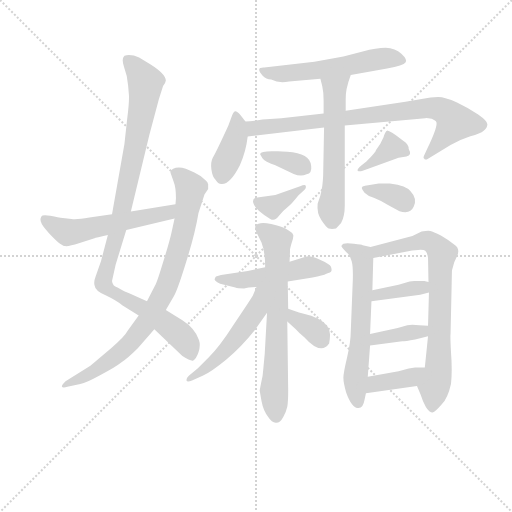
t = 0.00 s
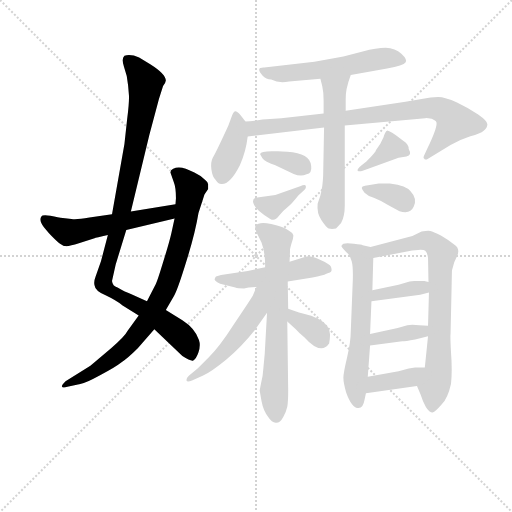
t = 2.75 s
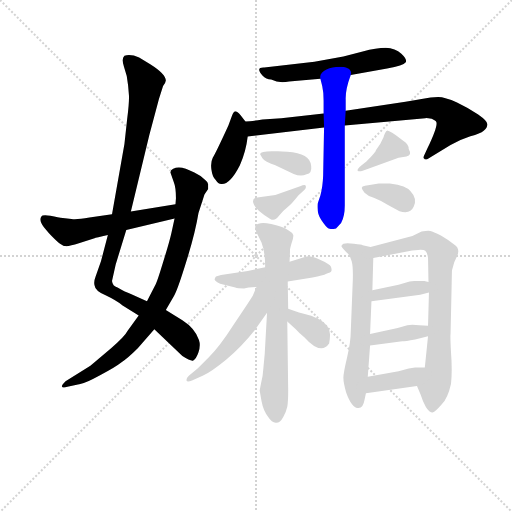
t = 5.51 s
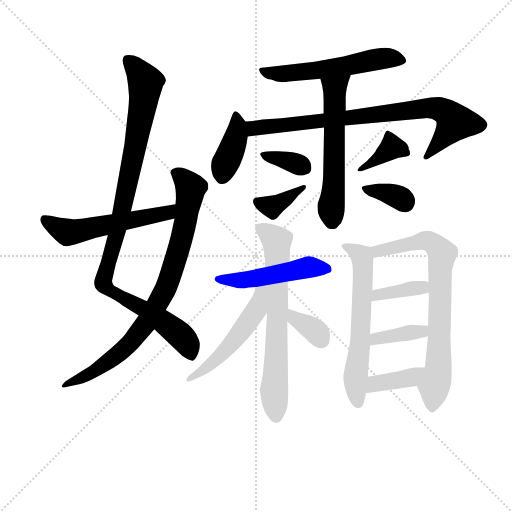
t = 8.26 s
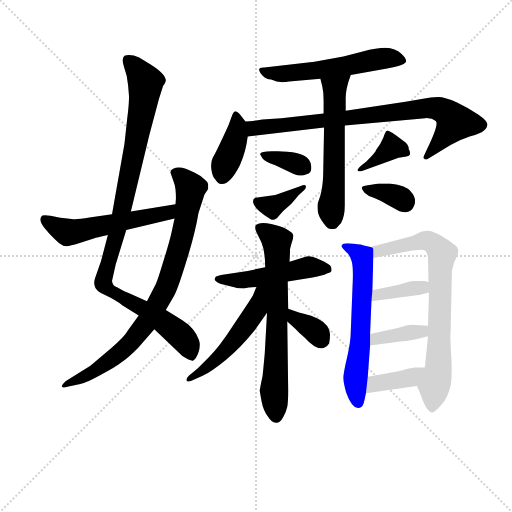
t = 11.01 s
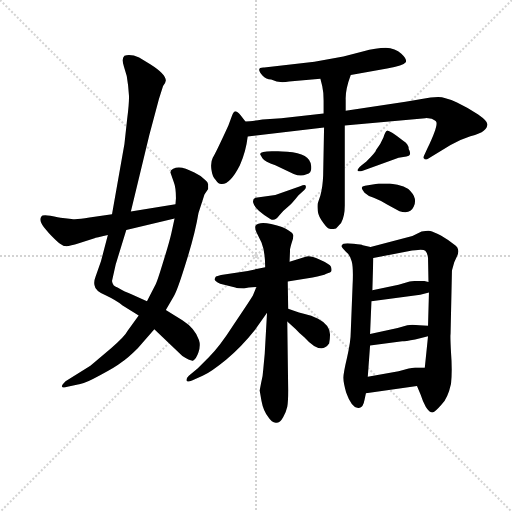
t = 13.77 s

The animated SVG that drew these frames (rendered in a browser with its animation timeline set to each time). Animation: 20 CSS @keyframes rules; one cycle of 13.77 s.

<svg version="1.1" viewBox="0 0 1024 1024" xmlns="http://www.w3.org/2000/svg">
  <g stroke="lightgray" stroke-dasharray="1,1" stroke-width="1" transform="scale(4, 4)">
    <line x1="0" y1="0" x2="256" y2="256"></line>
    <line x1="256" y1="0" x2="0" y2="256"></line>
    <line x1="128" y1="0" x2="128" y2="256"></line>
    <line x1="0" y1="128" x2="256" y2="128"></line>
  </g>
<g transform="scale(0.92, -0.92) translate(60, -900)">
   <style type="text/css">
    @keyframes keyframes0 {
      from {
       stroke: blue;
       stroke-dashoffset: 1022;
       stroke-width: 128;
       }
       77% {
       animation-timing-function: step-end;
       stroke: blue;
       stroke-dashoffset: 0;
       stroke-width: 128;
       }
       to {
       stroke: black;
       stroke-width: 1024;
       }
       }
       #make-me-a-hanzi-animation-0 {
         animation: keyframes0 1.081706s both;
         animation-delay: 0.000000s;
         animation-timing-function: linear;
       }
    @keyframes keyframes1 {
      from {
       stroke: blue;
       stroke-dashoffset: 840;
       stroke-width: 128;
       }
       73% {
       animation-timing-function: step-end;
       stroke: blue;
       stroke-dashoffset: 0;
       stroke-width: 128;
       }
       to {
       stroke: black;
       stroke-width: 1024;
       }
       }
       #make-me-a-hanzi-animation-1 {
         animation: keyframes1 0.933594s both;
         animation-delay: 1.081706s;
         animation-timing-function: linear;
       }
    @keyframes keyframes2 {
      from {
       stroke: blue;
       stroke-dashoffset: 551;
       stroke-width: 128;
       }
       64% {
       animation-timing-function: step-end;
       stroke: blue;
       stroke-dashoffset: 0;
       stroke-width: 128;
       }
       to {
       stroke: black;
       stroke-width: 1024;
       }
       }
       #make-me-a-hanzi-animation-2 {
         animation: keyframes2 0.698405s both;
         animation-delay: 2.015299s;
         animation-timing-function: linear;
       }
    @keyframes keyframes3 {
      from {
       stroke: blue;
       stroke-dashoffset: 562;
       stroke-width: 128;
       }
       65% {
       animation-timing-function: step-end;
       stroke: blue;
       stroke-dashoffset: 0;
       stroke-width: 128;
       }
       to {
       stroke: black;
       stroke-width: 1024;
       }
       }
       #make-me-a-hanzi-animation-3 {
         animation: keyframes3 0.707357s both;
         animation-delay: 2.713704s;
         animation-timing-function: linear;
       }
    @keyframes keyframes4 {
      from {
       stroke: blue;
       stroke-dashoffset: 396;
       stroke-width: 128;
       }
       56% {
       animation-timing-function: step-end;
       stroke: blue;
       stroke-dashoffset: 0;
       stroke-width: 128;
       }
       to {
       stroke: black;
       stroke-width: 1024;
       }
       }
       #make-me-a-hanzi-animation-4 {
         animation: keyframes4 0.572266s both;
         animation-delay: 3.421061s;
         animation-timing-function: linear;
       }
    @keyframes keyframes5 {
      from {
       stroke: blue;
       stroke-dashoffset: 820;
       stroke-width: 128;
       }
       73% {
       animation-timing-function: step-end;
       stroke: blue;
       stroke-dashoffset: 0;
       stroke-width: 128;
       }
       to {
       stroke: black;
       stroke-width: 1024;
       }
       }
       #make-me-a-hanzi-animation-5 {
         animation: keyframes5 0.917318s both;
         animation-delay: 3.993327s;
         animation-timing-function: linear;
       }
    @keyframes keyframes6 {
      from {
       stroke: blue;
       stroke-dashoffset: 586;
       stroke-width: 128;
       }
       66% {
       animation-timing-function: step-end;
       stroke: blue;
       stroke-dashoffset: 0;
       stroke-width: 128;
       }
       to {
       stroke: black;
       stroke-width: 1024;
       }
       }
       #make-me-a-hanzi-animation-6 {
         animation: keyframes6 0.726888s both;
         animation-delay: 4.910645s;
         animation-timing-function: linear;
       }
    @keyframes keyframes7 {
      from {
       stroke: blue;
       stroke-dashoffset: 354;
       stroke-width: 128;
       }
       54% {
       animation-timing-function: step-end;
       stroke: blue;
       stroke-dashoffset: 0;
       stroke-width: 128;
       }
       to {
       stroke: black;
       stroke-width: 1024;
       }
       }
       #make-me-a-hanzi-animation-7 {
         animation: keyframes7 0.538086s both;
         animation-delay: 5.637533s;
         animation-timing-function: linear;
       }
    @keyframes keyframes8 {
      from {
       stroke: blue;
       stroke-dashoffset: 366;
       stroke-width: 128;
       }
       54% {
       animation-timing-function: step-end;
       stroke: blue;
       stroke-dashoffset: 0;
       stroke-width: 128;
       }
       to {
       stroke: black;
       stroke-width: 1024;
       }
       }
       #make-me-a-hanzi-animation-8 {
         animation: keyframes8 0.547852s both;
         animation-delay: 6.175618s;
         animation-timing-function: linear;
       }
    @keyframes keyframes9 {
      from {
       stroke: blue;
       stroke-dashoffset: 372;
       stroke-width: 128;
       }
       55% {
       animation-timing-function: step-end;
       stroke: blue;
       stroke-dashoffset: 0;
       stroke-width: 128;
       }
       to {
       stroke: black;
       stroke-width: 1024;
       }
       }
       #make-me-a-hanzi-animation-9 {
         animation: keyframes9 0.552734s both;
         animation-delay: 6.723470s;
         animation-timing-function: linear;
       }
    @keyframes keyframes10 {
      from {
       stroke: blue;
       stroke-dashoffset: 351;
       stroke-width: 128;
       }
       53% {
       animation-timing-function: step-end;
       stroke: blue;
       stroke-dashoffset: 0;
       stroke-width: 128;
       }
       to {
       stroke: black;
       stroke-width: 1024;
       }
       }
       #make-me-a-hanzi-animation-10 {
         animation: keyframes10 0.535645s both;
         animation-delay: 7.276204s;
         animation-timing-function: linear;
       }
    @keyframes keyframes11 {
      from {
       stroke: blue;
       stroke-dashoffset: 495;
       stroke-width: 128;
       }
       62% {
       animation-timing-function: step-end;
       stroke: blue;
       stroke-dashoffset: 0;
       stroke-width: 128;
       }
       to {
       stroke: black;
       stroke-width: 1024;
       }
       }
       #make-me-a-hanzi-animation-11 {
         animation: keyframes11 0.652832s both;
         animation-delay: 7.811849s;
         animation-timing-function: linear;
       }
    @keyframes keyframes12 {
      from {
       stroke: blue;
       stroke-dashoffset: 682;
       stroke-width: 128;
       }
       69% {
       animation-timing-function: step-end;
       stroke: blue;
       stroke-dashoffset: 0;
       stroke-width: 128;
       }
       to {
       stroke: black;
       stroke-width: 1024;
       }
       }
       #make-me-a-hanzi-animation-12 {
         animation: keyframes12 0.805013s both;
         animation-delay: 8.464681s;
         animation-timing-function: linear;
       }
    @keyframes keyframes13 {
      from {
       stroke: blue;
       stroke-dashoffset: 518;
       stroke-width: 128;
       }
       63% {
       animation-timing-function: step-end;
       stroke: blue;
       stroke-dashoffset: 0;
       stroke-width: 128;
       }
       to {
       stroke: black;
       stroke-width: 1024;
       }
       }
       #make-me-a-hanzi-animation-13 {
         animation: keyframes13 0.671549s both;
         animation-delay: 9.269694s;
         animation-timing-function: linear;
       }
    @keyframes keyframes14 {
      from {
       stroke: blue;
       stroke-dashoffset: 348;
       stroke-width: 128;
       }
       53% {
       animation-timing-function: step-end;
       stroke: blue;
       stroke-dashoffset: 0;
       stroke-width: 128;
       }
       to {
       stroke: black;
       stroke-width: 1024;
       }
       }
       #make-me-a-hanzi-animation-14 {
         animation: keyframes14 0.533203s both;
         animation-delay: 9.941243s;
         animation-timing-function: linear;
       }
    @keyframes keyframes15 {
      from {
       stroke: blue;
       stroke-dashoffset: 614;
       stroke-width: 128;
       }
       67% {
       animation-timing-function: step-end;
       stroke: blue;
       stroke-dashoffset: 0;
       stroke-width: 128;
       }
       to {
       stroke: black;
       stroke-width: 1024;
       }
       }
       #make-me-a-hanzi-animation-15 {
         animation: keyframes15 0.749674s both;
         animation-delay: 10.474447s;
         animation-timing-function: linear;
       }
    @keyframes keyframes16 {
      from {
       stroke: blue;
       stroke-dashoffset: 756;
       stroke-width: 128;
       }
       71% {
       animation-timing-function: step-end;
       stroke: blue;
       stroke-dashoffset: 0;
       stroke-width: 128;
       }
       to {
       stroke: black;
       stroke-width: 1024;
       }
       }
       #make-me-a-hanzi-animation-16 {
         animation: keyframes16 0.865234s both;
         animation-delay: 11.224121s;
         animation-timing-function: linear;
       }
    @keyframes keyframes17 {
      from {
       stroke: blue;
       stroke-dashoffset: 375;
       stroke-width: 128;
       }
       55% {
       animation-timing-function: step-end;
       stroke: blue;
       stroke-dashoffset: 0;
       stroke-width: 128;
       }
       to {
       stroke: black;
       stroke-width: 1024;
       }
       }
       #make-me-a-hanzi-animation-17 {
         animation: keyframes17 0.555176s both;
         animation-delay: 12.089355s;
         animation-timing-function: linear;
       }
    @keyframes keyframes18 {
      from {
       stroke: blue;
       stroke-dashoffset: 378;
       stroke-width: 128;
       }
       55% {
       animation-timing-function: step-end;
       stroke: blue;
       stroke-dashoffset: 0;
       stroke-width: 128;
       }
       to {
       stroke: black;
       stroke-width: 1024;
       }
       }
       #make-me-a-hanzi-animation-18 {
         animation: keyframes18 0.557617s both;
         animation-delay: 12.644531s;
         animation-timing-function: linear;
       }
    @keyframes keyframes19 {
      from {
       stroke: blue;
       stroke-dashoffset: 385;
       stroke-width: 128;
       }
       56% {
       animation-timing-function: step-end;
       stroke: blue;
       stroke-dashoffset: 0;
       stroke-width: 128;
       }
       to {
       stroke: black;
       stroke-width: 1024;
       }
       }
       #make-me-a-hanzi-animation-19 {
         animation: keyframes19 0.563314s both;
         animation-delay: 13.202148s;
         animation-timing-function: linear;
       }
</style>
<path d="M 218.5 714.0 L 220.5 691.0 Q 220.5 672.0 216.5 642.0 L 210.5 587.0 L 183.5 434.0 L 174.5 389.0 L 159.5 332.0 L 147.5 298.0 Q 143.5 288.0 145.5 280.0 Q 146.5 268.0 169.5 258.0 Q 192.5 247.0 206.5 236.0 L 241.5 214.0 L 275.5 184.0 L 336.5 126.0 Q 353.5 115.0 359.5 116.0 Q 366.5 119.0 371.5 134.0 Q 376.5 149.0 372.5 161.0 Q 364.5 186.0 336.5 204.0 L 300.5 226.0 L 259.5 245.0 L 224.5 261.0 Q 212.5 265.0 195.5 275.0 Q 184.5 278.0 183.5 289.0 L 191.5 325.0 L 214.5 400.0 L 224.5 440.0 L 264.5 606.0 L 285.5 685.0 L 294.5 713.0 Q 300.5 721.0 300.5 725.0 Q 300.5 739.0 267.5 760.0 L 242.5 775.0 Q 224.5 783.0 210.5 779.0 Q 203.5 773.0 209.5 755.0 Q 216.5 737.0 218.5 714.0 Z" fill="lightgray"></path> 
<path d="M 241.5 214.0 L 217.5 181.0 Q 211.5 169.0 181.5 143.0 L 136.5 105.0 L 82.5 71.0 Q 74.5 63.0 74.5 60.0 Q 75.5 56.0 86.5 59.0 L 114.5 65.0 Q 127.5 68.0 158.5 85.0 Q 189.5 101.0 203.5 112.0 Q 218.5 122.0 239.5 143.0 L 275.5 184.0 L 300.5 226.0 L 318.5 257.0 Q 326.5 271.0 345.5 333.0 Q 364.5 394.0 371.5 437.0 L 384.5 477.0 L 392.5 489.0 L 392.5 498.0 Q 393.5 503.0 385.5 509.0 Q 377.5 518.0 362.5 525.0 Q 331.5 542.0 316.5 533.0 Q 310.5 530.0 310.5 525.0 L 317.5 505.0 Q 322.5 493.0 322.5 469.0 L 321.5 456.0 L 319.5 425.0 L 312.5 393.0 Q 308.5 375.0 295.5 333.0 Q 282.5 290.0 278.5 282.0 L 259.5 245.0 L 241.5 214.0 Z" fill="lightgray"></path> 
<path d="M 183.5 434.0 L 134.5 427.0 Q 105.5 422.0 95.5 424.0 L 76.5 426.0 Q 67.5 427.0 49.5 431.0 Q 31.5 434.0 29.5 429.0 Q 24.5 420.0 35.5 406.0 L 46.5 393.0 Q 72.5 365.0 81.5 365.0 Q 90.5 364.0 111.5 371.0 L 145.5 382.0 Q 147.5 383.0 174.5 389.0 L 214.5 400.0 L 319.5 425.0 C 348.5 432.0 351.5 461.0 321.5 456.0 L 224.5 440.0 L 183.5 434.0 Z" fill="lightgray"></path> 
<path d="M 702.5 737.0 L 781.5 751.0 Q 817.5 757.0 821.5 764.0 Q 826.5 770.0 812.5 783.0 Q 799.5 795.0 778.5 796.0 Q 758.5 796.0 728.5 788.0 L 686.5 777.0 L 623.5 766.0 L 514.5 753.0 Q 494.5 754.0 510.5 736.0 Q 518.5 728.0 529.5 727.0 Q 547.5 718.0 568.5 723.0 L 636.5 729.0 L 702.5 737.0 Z" fill="lightgray"></path> 
<path d="M 473.5 636.0 L 463.5 649.0 Q 455.5 658.0 451.5 658.0 Q 448.5 658.0 444.5 649.0 L 436.5 627.0 Q 408.5 566.0 402.5 557.0 Q 397.5 547.0 399.5 532.0 Q 401.5 516.0 408.5 509.0 Q 414.5 499.0 422.5 500.0 Q 440.5 500.0 461.5 541.0 Q 474.5 569.0 478.5 603.0 C 481.5 626.0 481.5 626.0 473.5 636.0 Z" fill="lightgray"></path> 
<path d="M 551.5 643.0 L 510.5 640.0 Q 484.5 636.0 473.5 636.0 C 443.5 634.0 448.5 599.0 478.5 603.0 L 644.5 623.0 L 689.5 627.0 L 864.5 643.0 Q 865.5 644.0 878.5 642.0 Q 887.5 638.0 888.5 635.0 Q 892.5 626.0 869.5 578.0 L 863.5 565.0 Q 858.5 556.0 862.5 555.0 Q 864.5 551.0 870.5 555.0 L 919.5 585.0 Q 940.5 597.0 962.5 604.0 Q 984.5 610.0 991.5 616.0 Q 999.5 622.0 999.5 630.0 Q 999.5 637.0 979.5 651.0 Q 960.5 664.0 933.5 677.0 Q 907.5 689.0 892.5 689.0 Q 877.5 689.0 856.5 685.0 Q 836.5 681.0 821.5 679.0 L 691.5 659.0 L 643.5 653.0 L 551.5 643.0 Z" fill="lightgray"></path> 
<path d="M 644.5 623.0 L 642.5 518.0 Q 641.5 493.0 636.5 475.0 L 630.5 457.0 Q 628.5 436.0 638.5 422.0 Q 648.5 407.0 654.5 403.0 Q 661.5 401.0 670.5 403.0 L 681.5 415.0 Q 689.5 429.0 689.5 453.0 L 689.5 627.0 L 691.5 659.0 L 691.5 683.0 Q 690.5 705.0 702.5 737.0 C 712.5 765.0 629.5 758.0 636.5 729.0 L 640.5 713.0 Q 643.5 700.0 643.5 681.0 L 643.5 653.0 L 644.5 623.0 Z" fill="lightgray"></path> 
<path d="M 505.5 565.0 Q 505.5 564.0 510.5 556.0 Q 515.5 548.0 538.5 541.0 L 578.5 522.0 Q 593.5 515.0 606.5 521.0 Q 618.5 523.0 616.5 539.0 Q 614.5 567.0 564.5 570.0 Q 545.5 572.0 538.5 571.0 Q 506.5 572.0 505.5 565.0 Z" fill="lightgray"></path> 
<path d="M 588.5 475.0 L 601.5 487.0 Q 606.5 491.0 604.5 496.0 Q 603.5 500.0 592.5 495.0 L 538.5 476.0 L 495.5 470.0 Q 488.5 468.0 490.5 459.0 Q 493.5 445.0 527.5 424.0 Q 537.5 418.0 546.5 431.0 Q 556.5 443.0 565.5 450.0 Q 574.5 457.0 588.5 475.0 Z" fill="lightgray"></path> 
<path d="M 736.5 549.0 L 725.5 540.0 Q 715.5 531.0 717.5 529.0 Q 720.5 526.0 728.5 529.0 L 806.5 557.0 L 823.5 560.0 Q 836.5 562.0 828.5 576.0 Q 828.5 587.0 816.5 594.0 Q 786.5 617.0 781.5 616.0 Q 777.5 615.0 773.5 601.0 L 766.5 587.0 L 757.5 574.0 Q 757.5 570.0 736.5 549.0 Z" fill="lightgray"></path> 
<path d="M 732.5 481.0 Q 739.5 474.0 752.5 470.0 Q 765.5 465.0 782.5 455.0 L 808.5 441.0 Q 831.5 433.0 839.5 451.0 Q 847.5 468.0 832.5 484.0 Q 824.5 496.0 787.5 501.0 L 763.5 501.0 L 733.5 496.0 Q 726.5 495.0 726.5 492.0 Q 726.5 489.0 732.5 481.0 Z" fill="lightgray"></path> 
<path d="M 516.5 319.0 L 478.5 311.0 L 420.5 302.0 L 409.5 299.0 Q 407.5 297.0 406.5 293.0 Q 406.5 289.0 418.5 283.0 L 451.5 275.0 Q 456.5 273.0 470.5 273.0 Q 478.5 275.0 497.5 276.0 L 565.5 288.0 L 619.5 297.0 Q 642.5 301.0 649.5 305.0 Q 659.5 308.0 660.5 311.0 Q 661.5 314.0 659.5 320.0 Q 657.5 326.0 634.5 336.0 Q 612.5 346.0 604.5 342.0 L 569.5 331.0 L 516.5 319.0 Z" fill="lightgray"></path> 
<path d="M 520.5 220.0 L 515.5 131.0 L 512.5 99.0 Q 511.5 81.0 507.5 67.0 L 504.5 51.0 L 508.5 28.0 Q 512.5 6.0 523.5 -7.0 Q 530.5 -18.0 539.5 -19.0 Q 548.5 -20.0 555.5 -7.0 Q 562.5 6.0 564.5 16.0 Q 566.5 26.0 566.5 52.0 L 564.5 201.0 L 566.5 229.0 L 565.5 288.0 L 569.5 331.0 L 570.5 355.0 Q 569.5 356.0 573.5 370.0 Q 578.5 383.0 577.5 389.0 Q 576.5 394.0 567.5 399.0 Q 557.5 407.0 529.5 413.0 Q 502.5 419.0 495.5 409.0 Q 493.5 404.0 497.5 395.0 L 508.5 373.0 Q 516.5 353.0 516.5 319.0 L 520.5 220.0 Z" fill="lightgray"></path> 
<path d="M 497.5 276.0 L 489.5 257.0 Q 481.5 244.0 448.5 195.0 Q 416.5 145.0 394.5 124.0 L 369.5 99.0 L 350.5 83.0 Q 344.5 77.0 345.5 73.0 Q 346.5 68.0 357.5 73.0 L 380.5 83.0 Q 398.5 91.0 431.5 118.0 Q 464.5 145.0 494.5 183.0 L 520.5 220.0 C 568.5 288.0 509.5 304.0 497.5 276.0 Z" fill="lightgray"></path> 
<path d="M 564.5 201.0 L 582.5 185.0 Q 589.5 177.0 601.5 167.0 Q 637.5 127.0 655.5 153.0 Q 657.5 165.0 657.5 173.0 Q 656.5 194.0 631.5 207.0 Q 615.5 215.0 604.5 217.0 Q 594.5 219.0 566.5 229.0 C 538.5 239.0 542.5 221.0 564.5 201.0 Z" fill="lightgray"></path> 
<path d="M 745.5 363.0 L 728.5 367.0 Q 726.5 368.0 709.5 370.0 Q 692.5 372.0 686.5 370.0 Q 681.5 367.0 682.5 364.0 Q 683.5 361.0 692.5 352.0 Q 701.5 345.0 704.5 332.0 Q 708.5 318.0 706.5 280.0 L 702.5 178.0 Q 702.5 157.0 694.5 123.0 Q 686.5 89.0 686.5 79.0 Q 686.5 68.0 692.5 47.0 Q 704.5 13.0 719.5 13.0 Q 729.5 13.0 732.5 31.0 L 735.5 45.0 L 739.5 81.0 L 744.5 149.0 L 744.5 174.0 L 747.5 245.0 L 749.5 269.0 L 751.5 339.0 C 752.5 361.0 752.5 361.0 745.5 363.0 Z" fill="lightgray"></path> 
<path d="M 836.5 387.0 L 745.5 363.0 C 716.5 355.0 722.5 333.0 751.5 339.0 L 827.5 354.0 Q 859.5 360.0 864.5 355.0 Q 869.5 350.0 870.5 339.0 L 871.5 287.0 L 872.5 264.0 L 870.5 192.0 L 870.5 169.0 L 863.5 101.0 C 860.5 71.0 836.5 86.0 846.5 61.0 L 854.5 42.0 Q 858.5 29.0 865.5 16.0 Q 873.5 3.0 880.5 3.0 Q 886.5 5.0 899.5 20.0 Q 913.5 34.0 920.5 66.0 Q 923.5 94.0 920.5 133.0 Q 918.5 171.0 919.5 174.0 L 922.5 312.0 L 927.5 330.0 L 933.5 343.0 Q 941.5 360.0 926.5 369.0 Q 915.5 378.0 898.5 388.0 Q 881.5 397.0 875.5 398.0 Q 870.5 399.0 856.5 397.0 L 836.5 387.0 Z" fill="lightgray"></path> 
<path d="M 853.5 259.0 L 872.5 264.0 C 901.5 272.0 900.5 280.0 871.5 287.0 L 862.5 289.0 L 848.5 289.0 Q 836.5 290.0 830.5 288.0 L 806.5 281.0 L 749.5 269.0 C 720.5 263.0 717.5 241.0 747.5 245.0 L 853.5 259.0 Z" fill="lightgray"></path> 
<path d="M 842.5 162.0 L 870.5 169.0 C 899.5 176.0 900.5 190.0 870.5 192.0 L 851.5 193.0 Q 834.5 195.0 825.5 193.0 L 804.5 187.0 L 744.5 174.0 C 715.5 168.0 714.5 145.0 744.5 149.0 L 814.5 158.0 Q 820.5 158.0 842.5 162.0 Z" fill="lightgray"></path> 
<path d="M 735.5 45.0 L 846.5 61.0 C 876.5 65.0 893.5 101.0 863.5 101.0 L 842.5 101.0 L 828.5 99.0 L 806.5 93.0 L 739.5 81.0 C 709.5 76.0 705.5 41.0 735.5 45.0 Z" fill="lightgray"></path> 
      <clipPath id="make-me-a-hanzi-clip-0">
      <path d="M 218.5 714.0 L 220.5 691.0 Q 220.5 672.0 216.5 642.0 L 210.5 587.0 L 183.5 434.0 L 174.5 389.0 L 159.5 332.0 L 147.5 298.0 Q 143.5 288.0 145.5 280.0 Q 146.5 268.0 169.5 258.0 Q 192.5 247.0 206.5 236.0 L 241.5 214.0 L 275.5 184.0 L 336.5 126.0 Q 353.5 115.0 359.5 116.0 Q 366.5 119.0 371.5 134.0 Q 376.5 149.0 372.5 161.0 Q 364.5 186.0 336.5 204.0 L 300.5 226.0 L 259.5 245.0 L 224.5 261.0 Q 212.5 265.0 195.5 275.0 Q 184.5 278.0 183.5 289.0 L 191.5 325.0 L 214.5 400.0 L 224.5 440.0 L 264.5 606.0 L 285.5 685.0 L 294.5 713.0 Q 300.5 721.0 300.5 725.0 Q 300.5 739.0 267.5 760.0 L 242.5 775.0 Q 224.5 783.0 210.5 779.0 Q 203.5 773.0 209.5 755.0 Q 216.5 737.0 218.5 714.0 Z" fill="lightgray"></path>
      </clipPath>
      <path clip-path="url(#make-me-a-hanzi-clip-0)" d="M 216.5 771.0 L 236.5 751.0 L 256.5 717.0 L 223.5 528.0 L 165.5 282.0 L 326.5 177.0 L 345.5 156.0 L 357.5 125.0 " fill="none" id="make-me-a-hanzi-animation-0" stroke-dasharray="894 1788" stroke-linecap="round"></path>

      <clipPath id="make-me-a-hanzi-clip-1">
      <path d="M 241.5 214.0 L 217.5 181.0 Q 211.5 169.0 181.5 143.0 L 136.5 105.0 L 82.5 71.0 Q 74.5 63.0 74.5 60.0 Q 75.5 56.0 86.5 59.0 L 114.5 65.0 Q 127.5 68.0 158.5 85.0 Q 189.5 101.0 203.5 112.0 Q 218.5 122.0 239.5 143.0 L 275.5 184.0 L 300.5 226.0 L 318.5 257.0 Q 326.5 271.0 345.5 333.0 Q 364.5 394.0 371.5 437.0 L 384.5 477.0 L 392.5 489.0 L 392.5 498.0 Q 393.5 503.0 385.5 509.0 Q 377.5 518.0 362.5 525.0 Q 331.5 542.0 316.5 533.0 Q 310.5 530.0 310.5 525.0 L 317.5 505.0 Q 322.5 493.0 322.5 469.0 L 321.5 456.0 L 319.5 425.0 L 312.5 393.0 Q 308.5 375.0 295.5 333.0 Q 282.5 290.0 278.5 282.0 L 259.5 245.0 L 241.5 214.0 Z" fill="lightgray"></path>
      </clipPath>
      <path clip-path="url(#make-me-a-hanzi-clip-1)" d="M 321.5 523.0 L 343.5 508.0 L 354.5 492.0 L 334.5 380.0 L 299.5 270.0 L 259.5 200.0 L 219.5 150.0 L 145.5 93.0 L 80.5 64.0 " fill="none" id="make-me-a-hanzi-animation-1" stroke-dasharray="712 1424" stroke-linecap="round"></path>

      <clipPath id="make-me-a-hanzi-clip-2">
      <path d="M 183.5 434.0 L 134.5 427.0 Q 105.5 422.0 95.5 424.0 L 76.5 426.0 Q 67.5 427.0 49.5 431.0 Q 31.5 434.0 29.5 429.0 Q 24.5 420.0 35.5 406.0 L 46.5 393.0 Q 72.5 365.0 81.5 365.0 Q 90.5 364.0 111.5 371.0 L 145.5 382.0 Q 147.5 383.0 174.5 389.0 L 214.5 400.0 L 319.5 425.0 C 348.5 432.0 351.5 461.0 321.5 456.0 L 224.5 440.0 L 183.5 434.0 Z" fill="lightgray"></path>
      </clipPath>
      <path clip-path="url(#make-me-a-hanzi-clip-2)" d="M 36.5 423.0 L 70.5 401.0 L 95.5 395.0 L 293.5 434.0 L 315.5 449.0 " fill="none" id="make-me-a-hanzi-animation-2" stroke-dasharray="423 846" stroke-linecap="round"></path>

      <clipPath id="make-me-a-hanzi-clip-3">
      <path d="M 702.5 737.0 L 781.5 751.0 Q 817.5 757.0 821.5 764.0 Q 826.5 770.0 812.5 783.0 Q 799.5 795.0 778.5 796.0 Q 758.5 796.0 728.5 788.0 L 686.5 777.0 L 623.5 766.0 L 514.5 753.0 Q 494.5 754.0 510.5 736.0 Q 518.5 728.0 529.5 727.0 Q 547.5 718.0 568.5 723.0 L 636.5 729.0 L 702.5 737.0 Z" fill="lightgray"></path>
      </clipPath>
      <path clip-path="url(#make-me-a-hanzi-clip-3)" d="M 511.5 745.0 L 550.5 739.0 L 781.5 774.0 L 813.5 768.0 " fill="none" id="make-me-a-hanzi-animation-3" stroke-dasharray="434 868" stroke-linecap="round"></path>

      <clipPath id="make-me-a-hanzi-clip-4">
      <path d="M 473.5 636.0 L 463.5 649.0 Q 455.5 658.0 451.5 658.0 Q 448.5 658.0 444.5 649.0 L 436.5 627.0 Q 408.5 566.0 402.5 557.0 Q 397.5 547.0 399.5 532.0 Q 401.5 516.0 408.5 509.0 Q 414.5 499.0 422.5 500.0 Q 440.5 500.0 461.5 541.0 Q 474.5 569.0 478.5 603.0 C 481.5 626.0 481.5 626.0 473.5 636.0 Z" fill="lightgray"></path>
      </clipPath>
      <path clip-path="url(#make-me-a-hanzi-clip-4)" d="M 454.5 649.0 L 452.5 600.0 L 421.5 515.0 " fill="none" id="make-me-a-hanzi-animation-4" stroke-dasharray="268 536" stroke-linecap="round"></path>

      <clipPath id="make-me-a-hanzi-clip-5">
      <path d="M 551.5 643.0 L 510.5 640.0 Q 484.5 636.0 473.5 636.0 C 443.5 634.0 448.5 599.0 478.5 603.0 L 644.5 623.0 L 689.5 627.0 L 864.5 643.0 Q 865.5 644.0 878.5 642.0 Q 887.5 638.0 888.5 635.0 Q 892.5 626.0 869.5 578.0 L 863.5 565.0 Q 858.5 556.0 862.5 555.0 Q 864.5 551.0 870.5 555.0 L 919.5 585.0 Q 940.5 597.0 962.5 604.0 Q 984.5 610.0 991.5 616.0 Q 999.5 622.0 999.5 630.0 Q 999.5 637.0 979.5 651.0 Q 960.5 664.0 933.5 677.0 Q 907.5 689.0 892.5 689.0 Q 877.5 689.0 856.5 685.0 Q 836.5 681.0 821.5 679.0 L 691.5 659.0 L 643.5 653.0 L 551.5 643.0 Z" fill="lightgray"></path>
      </clipPath>
      <path clip-path="url(#make-me-a-hanzi-clip-5)" d="M 478.5 631.0 L 499.5 621.0 L 888.5 665.0 L 914.5 653.0 L 928.5 633.0 L 866.5 560.0 " fill="none" id="make-me-a-hanzi-animation-5" stroke-dasharray="692 1384" stroke-linecap="round"></path>

      <clipPath id="make-me-a-hanzi-clip-6">
      <path d="M 644.5 623.0 L 642.5 518.0 Q 641.5 493.0 636.5 475.0 L 630.5 457.0 Q 628.5 436.0 638.5 422.0 Q 648.5 407.0 654.5 403.0 Q 661.5 401.0 670.5 403.0 L 681.5 415.0 Q 689.5 429.0 689.5 453.0 L 689.5 627.0 L 691.5 659.0 L 691.5 683.0 Q 690.5 705.0 702.5 737.0 C 712.5 765.0 629.5 758.0 636.5 729.0 L 640.5 713.0 Q 643.5 700.0 643.5 681.0 L 643.5 653.0 L 644.5 623.0 Z" fill="lightgray"></path>
      </clipPath>
      <path clip-path="url(#make-me-a-hanzi-clip-6)" d="M 696.5 730.0 L 672.5 712.0 L 667.5 701.0 L 666.5 524.0 L 659.5 450.0 L 664.5 414.0 " fill="none" id="make-me-a-hanzi-animation-6" stroke-dasharray="458 916" stroke-linecap="round"></path>

      <clipPath id="make-me-a-hanzi-clip-7">
      <path d="M 505.5 565.0 Q 505.5 564.0 510.5 556.0 Q 515.5 548.0 538.5 541.0 L 578.5 522.0 Q 593.5 515.0 606.5 521.0 Q 618.5 523.0 616.5 539.0 Q 614.5 567.0 564.5 570.0 Q 545.5 572.0 538.5 571.0 Q 506.5 572.0 505.5 565.0 Z" fill="lightgray"></path>
      </clipPath>
      <path clip-path="url(#make-me-a-hanzi-clip-7)" d="M 511.5 562.0 L 572.5 549.0 L 604.5 534.0 " fill="none" id="make-me-a-hanzi-animation-7" stroke-dasharray="226 452" stroke-linecap="round"></path>

      <clipPath id="make-me-a-hanzi-clip-8">
      <path d="M 588.5 475.0 L 601.5 487.0 Q 606.5 491.0 604.5 496.0 Q 603.5 500.0 592.5 495.0 L 538.5 476.0 L 495.5 470.0 Q 488.5 468.0 490.5 459.0 Q 493.5 445.0 527.5 424.0 Q 537.5 418.0 546.5 431.0 Q 556.5 443.0 565.5 450.0 Q 574.5 457.0 588.5 475.0 Z" fill="lightgray"></path>
      </clipPath>
      <path clip-path="url(#make-me-a-hanzi-clip-8)" d="M 502.5 460.0 L 531.5 450.0 L 598.5 493.0 " fill="none" id="make-me-a-hanzi-animation-8" stroke-dasharray="238 476" stroke-linecap="round"></path>

      <clipPath id="make-me-a-hanzi-clip-9">
      <path d="M 736.5 549.0 L 725.5 540.0 Q 715.5 531.0 717.5 529.0 Q 720.5 526.0 728.5 529.0 L 806.5 557.0 L 823.5 560.0 Q 836.5 562.0 828.5 576.0 Q 828.5 587.0 816.5 594.0 Q 786.5 617.0 781.5 616.0 Q 777.5 615.0 773.5 601.0 L 766.5 587.0 L 757.5 574.0 Q 757.5 570.0 736.5 549.0 Z" fill="lightgray"></path>
      </clipPath>
      <path clip-path="url(#make-me-a-hanzi-clip-9)" d="M 823.5 569.0 L 791.5 579.0 L 757.5 551.0 L 723.5 533.0 " fill="none" id="make-me-a-hanzi-animation-9" stroke-dasharray="244 488" stroke-linecap="round"></path>

      <clipPath id="make-me-a-hanzi-clip-10">
      <path d="M 732.5 481.0 Q 739.5 474.0 752.5 470.0 Q 765.5 465.0 782.5 455.0 L 808.5 441.0 Q 831.5 433.0 839.5 451.0 Q 847.5 468.0 832.5 484.0 Q 824.5 496.0 787.5 501.0 L 763.5 501.0 L 733.5 496.0 Q 726.5 495.0 726.5 492.0 Q 726.5 489.0 732.5 481.0 Z" fill="lightgray"></path>
      </clipPath>
      <path clip-path="url(#make-me-a-hanzi-clip-10)" d="M 733.5 488.0 L 791.5 477.0 L 821.5 457.0 " fill="none" id="make-me-a-hanzi-animation-10" stroke-dasharray="223 446" stroke-linecap="round"></path>

      <clipPath id="make-me-a-hanzi-clip-11">
      <path d="M 516.5 319.0 L 478.5 311.0 L 420.5 302.0 L 409.5 299.0 Q 407.5 297.0 406.5 293.0 Q 406.5 289.0 418.5 283.0 L 451.5 275.0 Q 456.5 273.0 470.5 273.0 Q 478.5 275.0 497.5 276.0 L 565.5 288.0 L 619.5 297.0 Q 642.5 301.0 649.5 305.0 Q 659.5 308.0 660.5 311.0 Q 661.5 314.0 659.5 320.0 Q 657.5 326.0 634.5 336.0 Q 612.5 346.0 604.5 342.0 L 569.5 331.0 L 516.5 319.0 Z" fill="lightgray"></path>
      </clipPath>
      <path clip-path="url(#make-me-a-hanzi-clip-11)" d="M 415.5 292.0 L 487.5 293.0 L 618.5 320.0 L 651.5 315.0 " fill="none" id="make-me-a-hanzi-animation-11" stroke-dasharray="367 734" stroke-linecap="round"></path>

      <clipPath id="make-me-a-hanzi-clip-12">
      <path d="M 520.5 220.0 L 515.5 131.0 L 512.5 99.0 Q 511.5 81.0 507.5 67.0 L 504.5 51.0 L 508.5 28.0 Q 512.5 6.0 523.5 -7.0 Q 530.5 -18.0 539.5 -19.0 Q 548.5 -20.0 555.5 -7.0 Q 562.5 6.0 564.5 16.0 Q 566.5 26.0 566.5 52.0 L 564.5 201.0 L 566.5 229.0 L 565.5 288.0 L 569.5 331.0 L 570.5 355.0 Q 569.5 356.0 573.5 370.0 Q 578.5 383.0 577.5 389.0 Q 576.5 394.0 567.5 399.0 Q 557.5 407.0 529.5 413.0 Q 502.5 419.0 495.5 409.0 Q 493.5 404.0 497.5 395.0 L 508.5 373.0 Q 516.5 353.0 516.5 319.0 L 520.5 220.0 Z" fill="lightgray"></path>
      </clipPath>
      <path clip-path="url(#make-me-a-hanzi-clip-12)" d="M 504.5 403.0 L 531.5 386.0 L 542.5 368.0 L 543.5 224.0 L 535.5 50.0 L 540.5 -5.0 " fill="none" id="make-me-a-hanzi-animation-12" stroke-dasharray="554 1108" stroke-linecap="round"></path>

      <clipPath id="make-me-a-hanzi-clip-13">
      <path d="M 497.5 276.0 L 489.5 257.0 Q 481.5 244.0 448.5 195.0 Q 416.5 145.0 394.5 124.0 L 369.5 99.0 L 350.5 83.0 Q 344.5 77.0 345.5 73.0 Q 346.5 68.0 357.5 73.0 L 380.5 83.0 Q 398.5 91.0 431.5 118.0 Q 464.5 145.0 494.5 183.0 L 520.5 220.0 C 568.5 288.0 509.5 304.0 497.5 276.0 Z" fill="lightgray"></path>
      </clipPath>
      <path clip-path="url(#make-me-a-hanzi-clip-13)" d="M 514.5 272.0 L 506.5 265.0 L 497.5 227.0 L 445.5 155.0 L 415.5 122.0 L 351.5 76.0 " fill="none" id="make-me-a-hanzi-animation-13" stroke-dasharray="390 780" stroke-linecap="round"></path>

      <clipPath id="make-me-a-hanzi-clip-14">
      <path d="M 564.5 201.0 L 582.5 185.0 Q 589.5 177.0 601.5 167.0 Q 637.5 127.0 655.5 153.0 Q 657.5 165.0 657.5 173.0 Q 656.5 194.0 631.5 207.0 Q 615.5 215.0 604.5 217.0 Q 594.5 219.0 566.5 229.0 C 538.5 239.0 542.5 221.0 564.5 201.0 Z" fill="lightgray"></path>
      </clipPath>
      <path clip-path="url(#make-me-a-hanzi-clip-14)" d="M 573.5 221.0 L 579.5 208.0 L 624.5 181.0 L 639.5 161.0 " fill="none" id="make-me-a-hanzi-animation-14" stroke-dasharray="220 440" stroke-linecap="round"></path>

      <clipPath id="make-me-a-hanzi-clip-15">
      <path d="M 745.5 363.0 L 728.5 367.0 Q 726.5 368.0 709.5 370.0 Q 692.5 372.0 686.5 370.0 Q 681.5 367.0 682.5 364.0 Q 683.5 361.0 692.5 352.0 Q 701.5 345.0 704.5 332.0 Q 708.5 318.0 706.5 280.0 L 702.5 178.0 Q 702.5 157.0 694.5 123.0 Q 686.5 89.0 686.5 79.0 Q 686.5 68.0 692.5 47.0 Q 704.5 13.0 719.5 13.0 Q 729.5 13.0 732.5 31.0 L 735.5 45.0 L 739.5 81.0 L 744.5 149.0 L 744.5 174.0 L 747.5 245.0 L 749.5 269.0 L 751.5 339.0 C 752.5 361.0 752.5 361.0 745.5 363.0 Z" fill="lightgray"></path>
      </clipPath>
      <path clip-path="url(#make-me-a-hanzi-clip-15)" d="M 691.5 362.0 L 714.5 353.0 L 728.5 332.0 L 724.5 182.0 L 712.5 77.0 L 718.5 25.0 " fill="none" id="make-me-a-hanzi-animation-15" stroke-dasharray="486 972" stroke-linecap="round"></path>

      <clipPath id="make-me-a-hanzi-clip-16">
      <path d="M 836.5 387.0 L 745.5 363.0 C 716.5 355.0 722.5 333.0 751.5 339.0 L 827.5 354.0 Q 859.5 360.0 864.5 355.0 Q 869.5 350.0 870.5 339.0 L 871.5 287.0 L 872.5 264.0 L 870.5 192.0 L 870.5 169.0 L 863.5 101.0 C 860.5 71.0 836.5 86.0 846.5 61.0 L 854.5 42.0 Q 858.5 29.0 865.5 16.0 Q 873.5 3.0 880.5 3.0 Q 886.5 5.0 899.5 20.0 Q 913.5 34.0 920.5 66.0 Q 923.5 94.0 920.5 133.0 Q 918.5 171.0 919.5 174.0 L 922.5 312.0 L 927.5 330.0 L 933.5 343.0 Q 941.5 360.0 926.5 369.0 Q 915.5 378.0 898.5 388.0 Q 881.5 397.0 875.5 398.0 Q 870.5 399.0 856.5 397.0 L 836.5 387.0 Z" fill="lightgray"></path>
      </clipPath>
      <path clip-path="url(#make-me-a-hanzi-clip-16)" d="M 754.5 359.0 L 761.5 354.0 L 864.5 377.0 L 881.5 371.0 L 901.5 348.0 L 896.5 320.0 L 894.5 124.0 L 880.5 12.0 " fill="none" id="make-me-a-hanzi-animation-16" stroke-dasharray="628 1256" stroke-linecap="round"></path>

      <clipPath id="make-me-a-hanzi-clip-17">
      <path d="M 853.5 259.0 L 872.5 264.0 C 901.5 272.0 900.5 280.0 871.5 287.0 L 862.5 289.0 L 848.5 289.0 Q 836.5 290.0 830.5 288.0 L 806.5 281.0 L 749.5 269.0 C 720.5 263.0 717.5 241.0 747.5 245.0 L 853.5 259.0 Z" fill="lightgray"></path>
      </clipPath>
      <path clip-path="url(#make-me-a-hanzi-clip-17)" d="M 754.5 250.0 L 760.5 260.0 L 854.5 275.0 L 865.5 269.0 " fill="none" id="make-me-a-hanzi-animation-17" stroke-dasharray="247 494" stroke-linecap="round"></path>

      <clipPath id="make-me-a-hanzi-clip-18">
      <path d="M 842.5 162.0 L 870.5 169.0 C 899.5 176.0 900.5 190.0 870.5 192.0 L 851.5 193.0 Q 834.5 195.0 825.5 193.0 L 804.5 187.0 L 744.5 174.0 C 715.5 168.0 714.5 145.0 744.5 149.0 L 814.5 158.0 Q 820.5 158.0 842.5 162.0 Z" fill="lightgray"></path>
      </clipPath>
      <path clip-path="url(#make-me-a-hanzi-clip-18)" d="M 750.5 155.0 L 757.5 164.0 L 865.5 186.0 " fill="none" id="make-me-a-hanzi-animation-18" stroke-dasharray="250 500" stroke-linecap="round"></path>

      <clipPath id="make-me-a-hanzi-clip-19">
      <path d="M 735.5 45.0 L 846.5 61.0 C 876.5 65.0 893.5 101.0 863.5 101.0 L 842.5 101.0 L 828.5 99.0 L 806.5 93.0 L 739.5 81.0 C 709.5 76.0 705.5 41.0 735.5 45.0 Z" fill="lightgray"></path>
      </clipPath>
      <path clip-path="url(#make-me-a-hanzi-clip-19)" d="M 741.5 50.0 L 762.5 68.0 L 822.5 77.0 L 858.5 95.0 " fill="none" id="make-me-a-hanzi-animation-19" stroke-dasharray="257 514" stroke-linecap="round"></path>

</g>
</svg>
